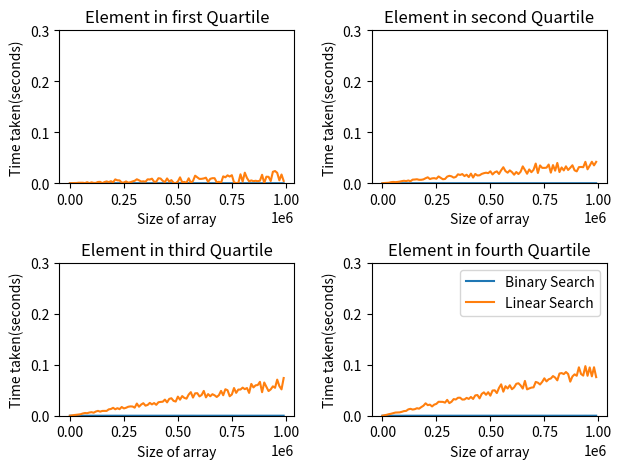

Write the Python code that produced this figure.
# Binary Search

import time
import numpy as np
import random
import matplotlib.pyplot as plt

def binary_search(arr, x, ind):
    if len(arr) == 0:
        return "{} not found in list.".format(x)
    l, r = 0, len(arr)
    mid = l+r//2
    if arr[mid] == x:
        return ind+mid
    elif arr[mid] > x:
        return binary_search(arr[:mid], x, ind)
    else:
        return binary_search(arr[(mid+1):], x, mid+1+ind)


def linear_search(arr, x):
    for i in range(len(arr)):
        if arr[i] == x:
            return i
    return "{} not found in list.".format(x)


x = np.arange(0, 1000000, 10000)
#n = int(input("Enter the term you want to search for:"))
q1b, q1l, q1t = [], [], []
q2b, q2l, q2t = [], [], []
q3b, q3l, q3t = [], [], []
q4b, q4l, q4t = [], [], []

for i in range(0, 1000000, 10000):
    l = np.arange(0, i, 1)
    n = random.randint(0, len(l)//4)
    st = time.time()
    a = binary_search(l, n, 0)
    q1b.append(time.time() - st)
    st = time.time()
    b = linear_search(l, n)
    q1l.append(time.time() - st)

    n = random.randint(len(l)//4, len(l)//2)
    st = time.time()
    a = binary_search(l, n, 0)
    q2b.append(time.time() - st)
    st = time.time()
    b = linear_search(l, n)
    q2l.append(time.time() - st)

    n = random.randint(len(l)//2, 3*len(l)//4)           
    st = time.time()
    a = binary_search(l, n, 0)
    q3b.append(time.time() - st)
    st = time.time()
    b = linear_search(l, n)
    q3l.append(time.time() - st)

    n = random.randint(3*len(l)//4, len(l))
    st = time.time()
    a = binary_search(l, n, 0)
    q4b.append(time.time() - st)
    st = time.time()
    b = linear_search(l, n)
    q4l.append(time.time() - st)

plt.subplot(2,2,1)
plt.ylim(0, 0.3)
plt.plot(x, q1b, label="Binary Search")
plt.plot(x, q1l, label="Linear Search")
plt.title("Element in first Quartile")
plt.xlabel("Size of array")
plt.ylabel("Time taken(seconds)")


plt.subplot(2,2,2)
plt.ylim(0, 0.3)
plt.plot(x, q2b, label="Binary Search")
plt.plot(x, q2l, label="Linear Search")
plt.title("Element in second Quartile")
plt.xlabel("Size of array")
plt.ylabel("Time taken(seconds)")

plt.subplot(2,2,3)
plt.ylim(0, 0.3)
plt.plot(x, q3b, label="Binary Search")
plt.plot(x, q3l, label="Linear Search")
plt.title("Element in third Quartile")
plt.xlabel("Size of array")
plt.ylabel("Time taken(seconds)")

plt.subplot(2,2,4)
plt.ylim(0, 0.3)
plt.plot(x, q4b, label="Binary Search")
plt.plot(x, q4l, label="Linear Search")
plt.title("Element in fourth Quartile")
plt.xlabel("Size of array")
plt.ylabel("Time taken(seconds)")

plt.legend()
plt.tight_layout()
plt.show()
               
'''
start_time = time.time()
x = binary_search(l, n, 0)


print("Binary Search result ->", x)

print("Binary Search runtime -> %s seconds" %((time.time() - start_time)))

start_time = time.time()
print("Linear Search result ->", linear_search(l,n))
print("Linear Search runtime -> %s seconds" %(time.time() - start_time))
'''
